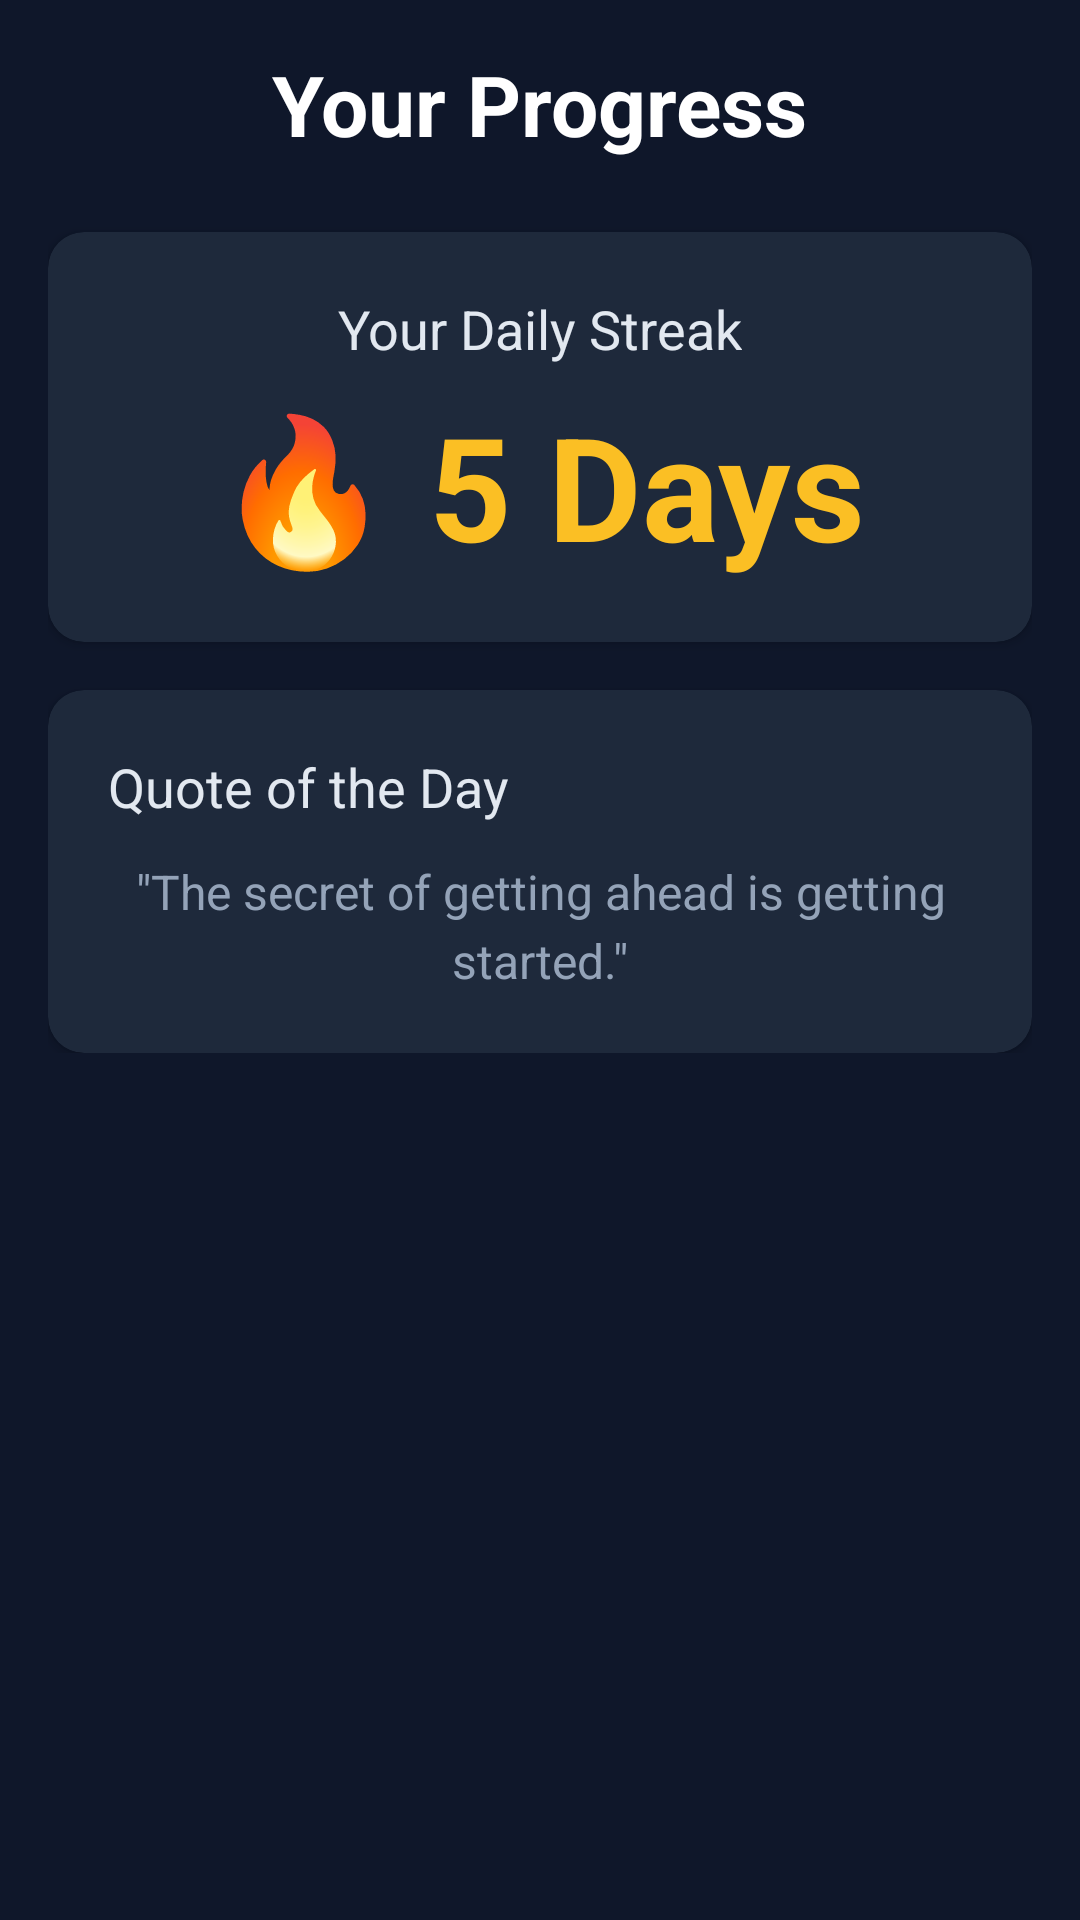

Android layout source for this screen:
<!-- AndroidManifest.xml: application theme Theme.EduLock -->
<!-- res/layout/fragment_progress.xml -->
<?xml version="1.0" encoding="utf-8"?>
<RelativeLayout xmlns:android="http://schemas.android.com/apk/res/android"
    xmlns:app="http://schemas.android.com/apk/res-auto"
    android:layout_width="match_parent"
    android:layout_height="match_parent"
    android:background="#0F172A"
    android:padding="16dp">

    <LinearLayout
        android:layout_width="match_parent"
        android:layout_height="wrap_content"
        android:orientation="vertical"
        android:gravity="center_horizontal">

        <TextView
            android:layout_width="wrap_content"
            android:layout_height="wrap_content"
            android:text="Your Progress"
            android:textColor="#FFFFFF"
            android:textSize="28sp"
            android:textStyle="bold"
            android:layout_marginBottom="24dp"/>

        <androidx.cardview.widget.CardView
            android:layout_width="match_parent"
            android:layout_height="wrap_content"
            app:cardBackgroundColor="#1E293B"
            app:cardCornerRadius="12dp"
            android:layout_marginBottom="16dp">

            <LinearLayout
                android:layout_width="match_parent"
                android:layout_height="wrap_content"
                android:orientation="vertical"
                android:padding="20dp"
                android:gravity="center">

                <TextView
                    android:layout_width="wrap_content"
                    android:layout_height="wrap_content"
                    android:text="Your Daily Streak"
                    android:textColor="#E2E8F0"
                    android:textSize="18sp"/>

                <TextView
                    android:id="@+id/tvStreak"
                    android:layout_width="wrap_content"
                    android:layout_height="wrap_content"
                    android:text="🔥 5 Days"
                    android:textColor="#FBBF24"
                    android:textSize="48sp"
                    android:textStyle="bold"
                    android:layout_marginTop="8dp"/>
            </LinearLayout>
        </androidx.cardview.widget.CardView>

        <androidx.cardview.widget.CardView
            android:layout_width="match_parent"
            android:layout_height="wrap_content"
            app:cardBackgroundColor="#1E293B"
            app:cardCornerRadius="12dp">

            <LinearLayout
                android:layout_width="match_parent"
                android:layout_height="wrap_content"
                android:orientation="vertical"
                android:padding="20dp">

                <TextView
                    android:layout_width="wrap_content"
                    android:layout_height="wrap_content"
                    android:text="Quote of the Day"
                    android:textColor="#E2E8F0"
                    android:textSize="18sp"
                    android:layout_marginBottom="12dp"/>

                <TextView
                    android:id="@+id/tvQuote"
                    android:layout_width="match_parent"
                    android:layout_height="wrap_content"
                    android:text="&quot;The secret of getting ahead is getting started.&quot;"
                    android:textColor="#94A3B8"
                    android:textSize="16sp"
                    android:textAlignment="center"
                    android:lineSpacingExtra="4dp"/>
            </LinearLayout>
        </androidx.cardview.widget.CardView>

    </LinearLayout>

</RelativeLayout>
<!-- resources referenced by this layout -->
<resources>
  <style name="Theme.EduLock" parent="Base.Theme.EduLock" />
  <style name="Base.Theme.EduLock" parent="Theme.Material3.DayNight.NoActionBar">
          
          <item name="colorPrimary">#38BDF8</item>
          <item name="android:windowBackground">#0F172A</item>
      </style>
</resources>
